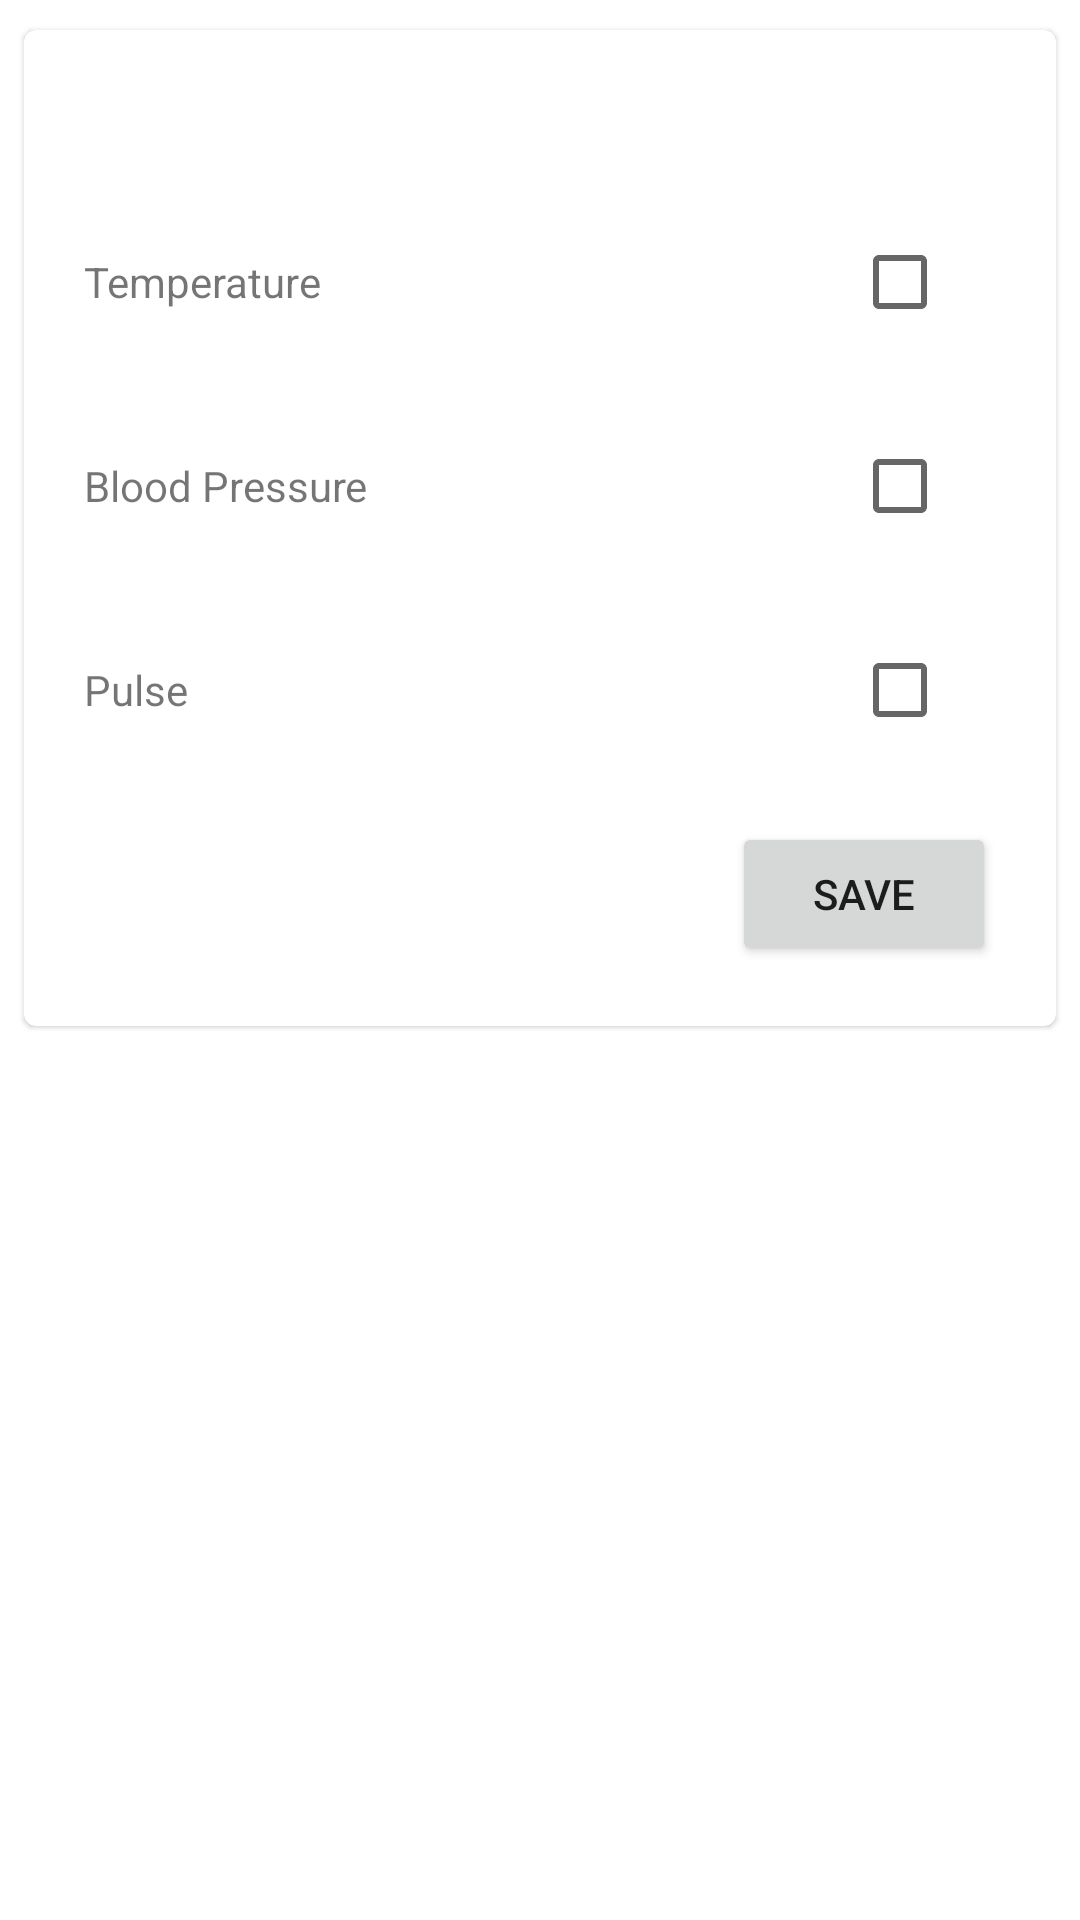

This screen was rendered from an Android layout file. Write that file and the resources it references.
<!-- AndroidManifest.xml: application theme AppTheme -->
<!-- res/layout/activity_meas_select.xml -->
<?xml version="1.0" encoding="utf-8"?>
<androidx.constraintlayout.widget.ConstraintLayout xmlns:android="http://schemas.android.com/apk/res/android"
    xmlns:app="http://schemas.android.com/apk/res-auto"
    xmlns:tools="http://schemas.android.com/tools"
    android:layout_width="match_parent"
    android:layout_height="match_parent"
    tools:context=".meas_select">
    <com.google.android.material.card.MaterialCardView
        android:id="@+id/cardzz"
        android:layout_width="0dp"
        android:layout_height="wrap_content"
        android:layout_marginStart="8dp"
        android:layout_marginTop="10dp"
        android:layout_marginEnd="8dp"
        android:paddingBottom="50dp"
        app:layout_constraintEnd_toEndOf="parent"
        app:layout_constraintStart_toStartOf="parent"
        app:layout_constraintTop_toTopOf="parent">

        <LinearLayout
            android:layout_width="match_parent"
            android:layout_height="match_parent"
            android:layout_marginLeft="20dp"
            android:layout_marginTop="20dp"
            android:layout_marginRight="20dp"
            android:orientation="vertical">

            <LinearLayout
                android:layout_width="match_parent"
                android:layout_height="match_parent"
                android:layout_marginTop="20dp"
                android:layout_marginBottom="20dp"
                android:orientation="vertical">
            <LinearLayout
                android:layout_marginTop="20dp"
                android:layout_width="match_parent"
                android:layout_height="wrap_content"
                android:weightSum="10">
                <TextView
                    android:layout_width="wrap_content"
                    android:layout_height="wrap_content"
                    android:layout_weight="10"
                    android:text="Temperature"></TextView>
                <CheckBox
                android:layout_width="wrap_content"
                android:layout_height="wrap_content" />
            </LinearLayout>
                <LinearLayout
                    android:layout_marginTop="20dp"
                    android:layout_width="match_parent"
                    android:layout_height="wrap_content"
                    android:weightSum="10"
                    >
                    <TextView
                        android:layout_width="wrap_content"
                        android:layout_height="wrap_content"
                        android:layout_weight="10"
                        android:text="Blood Pressure"></TextView>

                    <CheckBox
                        android:layout_width="wrap_content"
                        android:layout_height="wrap_content"
                    />
                </LinearLayout>
                <LinearLayout
                    android:layout_marginTop="20dp"
                    android:layout_width="match_parent"
                    android:layout_height="match_parent"
                    android:orientation="horizontal"
                    android:weightSum="10">
                    <TextView
                        android:layout_width="wrap_content"
                        android:layout_height="wrap_content"
                        android:layout_weight="10"
                        android:text="Pulse"></TextView>
                    <CheckBox
                        android:layout_width="wrap_content"
                        android:layout_height="wrap_content" />
                </LinearLayout>


                <Button
                    android:id="@+id/addmeasBtn"
                    android:layout_width="wrap_content"
                    android:layout_height="wrap_content"
                    android:layout_gravity="right"
                    android:layout_marginTop="20dp"
                    android:onClick="onClickSelectedMeas"
                    android:text="Save" />

            </LinearLayout>


        </LinearLayout>

    </com.google.android.material.card.MaterialCardView>


</androidx.constraintlayout.widget.ConstraintLayout>
<!-- resources referenced by this layout -->
<resources>
  <style name="AppTheme" parent="Theme.MaterialComponents.Light.NoActionBar">
          
          <item name="colorPrimary">@color/colorPrimary</item>
        <item name="colorPrimaryDark">@color/colorPrimaryDark</item>
  
      </style>
  <color name="colorPrimary">#56b0b6</color>
  <color name="colorPrimaryDark">#066E5F</color>
</resources>
